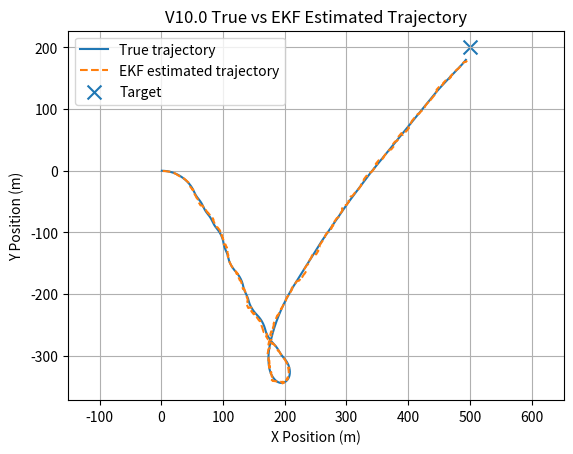
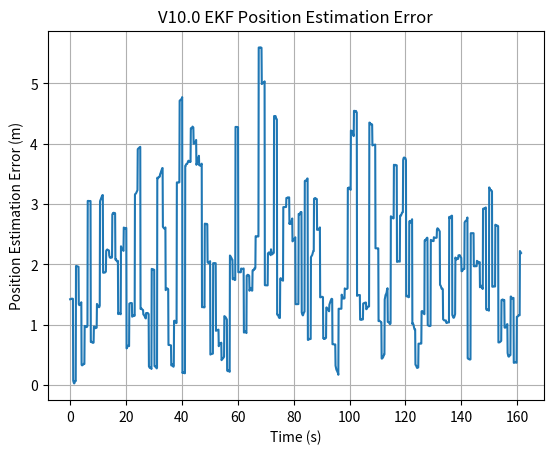
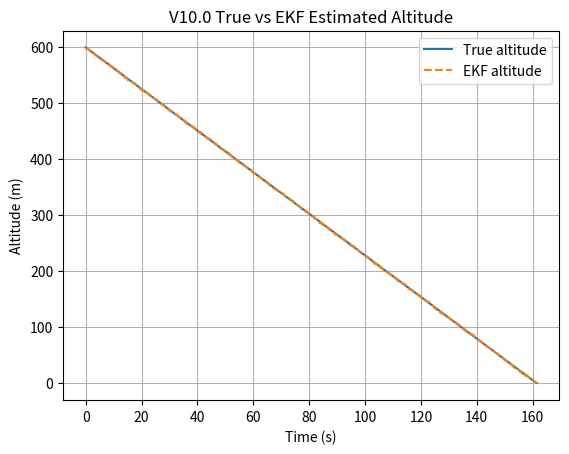
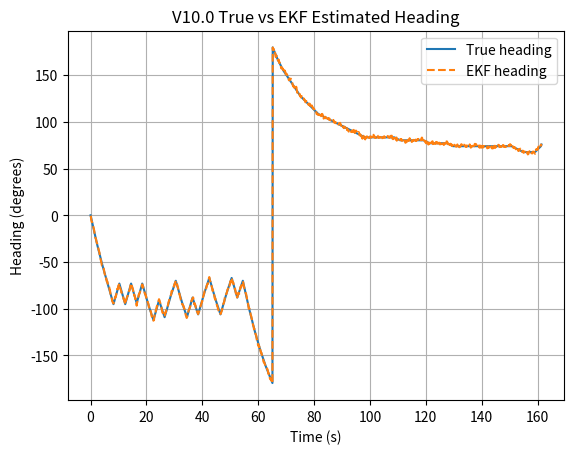
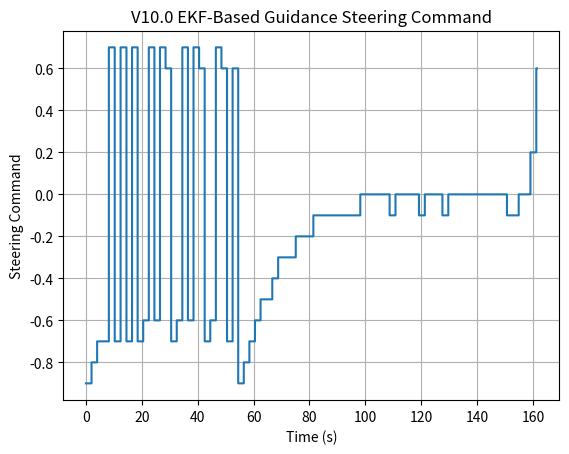

Python code for these plots, in order:
import numpy as np
import matplotlib.pyplot as plt


# ============================================================
# VIRTUAL PARAFOIL V10.0
# SENSOR NOISE + EKF STATE ESTIMATION
# ============================================================

print()
print("========================================")
print("VIRTUAL PARAFOIL V10.0")
print("SENSOR NOISE + EKF STATE ESTIMATION")
print("========================================")


# ============================================================
# PARAFOIL PARAMETERS
# ============================================================

mass = 1.0
g = 9.81

span = 1.6
chord = 0.6
area = span * chord

rho = 1.225

CL = 0.40
CD = 0.25


# ============================================================
# TARGET
# ============================================================

target_x = 500.0
target_y = 200.0

reachability_tolerance = 20.0


# ============================================================
# CONTROL PARAMETERS
# ============================================================

max_turn_rate = np.radians(15.0)

guidance_interval = 2.0

candidate_commands = np.linspace(
    -1.0,
    1.0,
    21
)


# ============================================================
# ADAPTIVE GUIDANCE HORIZON
# ============================================================

def get_prediction_horizon(altitude):

    if altitude > 400.0:
        return 20.0

    elif altitude > 200.0:
        return 15.0

    elif altitude > 100.0:
        return 10.0

    else:
        return 5.0


# ============================================================
# SENSOR PARAMETERS
# ============================================================

# GNSS position standard deviation
GNSS_POSITION_STD = 3.0       # m

# GNSS velocity standard deviation
GNSS_VELOCITY_STD = 0.30      # m/s

# Barometer altitude standard deviation
BARO_ALTITUDE_STD = 2.0       # m

# IMU heading standard deviation
IMU_HEADING_STD = np.radians(2.0)

# IMU turn-rate standard deviation
IMU_TURN_RATE_STD = np.radians(0.5)


# ============================================================
# AERODYNAMICS
# ============================================================

weight = mass * g

glide_angle = np.arctan(
    CD / CL
)

airspeed = np.sqrt(
    weight /
    (
        0.5 *
        rho *
        area *
        CL *
        np.cos(glide_angle)
    )
)

horizontal_air_velocity = (
    airspeed *
    np.cos(glide_angle)
)

vertical_velocity = (
    airspeed *
    np.sin(glide_angle)
)

glide_ratio = (
    horizontal_air_velocity /
    vertical_velocity
)


# ============================================================
# EKF STATE
#
# STATE VECTOR:
#
# X =
# [ x
#   y
#   altitude
#   heading
#   vx
#   vy ]
# ============================================================

STATE_SIZE = 6


# ============================================================
# ANGLE NORMALIZATION
# ============================================================

def normalize_angle(angle):

    return (
        angle + np.pi
    ) % (
        2 * np.pi
    ) - np.pi


# ============================================================
# EKF INITIALIZATION
# ============================================================

def initialize_ekf(
    x0,
    y0,
    altitude0,
    heading0,
    vx0,
    vy0
):

    state = np.array([
        x0,
        y0,
        altitude0,
        heading0,
        vx0,
        vy0
    ], dtype=float)

    covariance = np.diag([
        10.0**2,
        10.0**2,
        5.0**2,
        np.radians(10.0)**2,
        1.0**2,
        1.0**2
    ])

    return state, covariance


# ============================================================
# EKF PREDICTION
# ============================================================

def ekf_predict(
    state,
    covariance,
    steering_command,
    wind_x,
    wind_y,
    dt
):

    x = state[0]
    y = state[1]
    altitude = state[2]
    heading = state[3]
    vx = state[4]
    vy = state[5]

    # --------------------------------------------------------
    # Parafoil turn dynamics
    # --------------------------------------------------------

    turn_rate = (
        max_turn_rate *
        steering_command
    )

    new_heading = (
        heading +
        turn_rate *
        dt
    )

    new_heading = normalize_angle(
        new_heading
    )

    # --------------------------------------------------------
    # Air-relative velocity
    # --------------------------------------------------------

    vx_air = (
        horizontal_air_velocity *
        np.cos(new_heading)
    )

    vy_air = (
        horizontal_air_velocity *
        np.sin(new_heading)
    )

    # --------------------------------------------------------
    # Ground velocity
    # --------------------------------------------------------

    new_vx = (
        vx_air +
        wind_x
    )

    new_vy = (
        vy_air +
        wind_y
    )

    # --------------------------------------------------------
    # State propagation
    # --------------------------------------------------------

    new_x = (
        x +
        new_vx *
        dt
    )

    new_y = (
        y +
        new_vy *
        dt
    )

    new_altitude = (
        altitude -
        vertical_velocity *
        dt
    )

    predicted_state = np.array([
        new_x,
        new_y,
        new_altitude,
        new_heading,
        new_vx,
        new_vy
    ])

    # --------------------------------------------------------
    # State transition matrix
    # --------------------------------------------------------

    F = np.eye(
        STATE_SIZE
    )

    F[0, 4] = dt
    F[1, 5] = dt

    # --------------------------------------------------------
    # Process noise
    # --------------------------------------------------------

    Q = np.diag([
        0.5**2,
        0.5**2,
        0.5**2,
        np.radians(1.0)**2,
        0.5**2,
        0.5**2
    ])

    covariance = (
        F @
        covariance @
        F.T
        +
        Q
    )

    predicted_state[3] = normalize_angle(
        predicted_state[3]
    )

    return (
        predicted_state,
        covariance
    )


# ============================================================
# GNSS MEASUREMENT UPDATE
#
# Measurements:
#
# x
# y
# vx
# vy
# ============================================================

def ekf_gnss_update(
    state,
    covariance,
    measured_x,
    measured_y,
    measured_vx,
    measured_vy
):

    z = np.array([
        measured_x,
        measured_y,
        measured_vx,
        measured_vy
    ])

    H = np.zeros(
        (4, STATE_SIZE)
    )

    H[0, 0] = 1.0
    H[1, 1] = 1.0
    H[2, 4] = 1.0
    H[3, 5] = 1.0

    R = np.diag([
        GNSS_POSITION_STD**2,
        GNSS_POSITION_STD**2,
        GNSS_VELOCITY_STD**2,
        GNSS_VELOCITY_STD**2
    ])

    predicted_measurement = (
        H @ state
    )

    innovation = (
        z -
        predicted_measurement
    )

    S = (
        H @
        covariance @
        H.T
        +
        R
    )

    K = (
        covariance @
        H.T @
        np.linalg.inv(S)
    )

    state = (
        state +
        K @ innovation
    )

    I = np.eye(
        STATE_SIZE
    )

    covariance = (
        I -
        K @ H
    ) @ covariance

    state[3] = normalize_angle(
        state[3]
    )

    return (
        state,
        covariance
    )


# ============================================================
# BAROMETER UPDATE
# ============================================================

def ekf_baro_update(
    state,
    covariance,
    measured_altitude
):

    z = np.array([
        measured_altitude
    ])

    H = np.zeros(
        (1, STATE_SIZE)
    )

    H[0, 2] = 1.0

    R = np.array([
        [BARO_ALTITUDE_STD**2]
    ])

    predicted_measurement = (
        H @ state
    )

    innovation = (
        z -
        predicted_measurement
    )

    S = (
        H @
        covariance @
        H.T
        +
        R
    )

    K = (
        covariance @
        H.T @
        np.linalg.inv(S)
    )

    state = (
        state +
        (
            K @ innovation
        )
    )

    I = np.eye(
        STATE_SIZE
    )

    covariance = (
        I -
        K @ H
    ) @ covariance

    state[3] = normalize_angle(
        state[3]
    )

    return (
        state,
        covariance
    )


# ============================================================
# IMU HEADING UPDATE
# ============================================================

def ekf_imu_update(
    state,
    covariance,
    measured_heading
):

    innovation = normalize_angle(
        measured_heading -
        state[3]
    )

    H = np.zeros(
        (1, STATE_SIZE)
    )

    H[0, 3] = 1.0

    R = np.array([
        [IMU_HEADING_STD**2]
    ])

    S = (
        H @
        covariance @
        H.T
        +
        R
    )

    K = (
        covariance @
        H.T @
        np.linalg.inv(S)
    )

    state = (
        state +
        (
            K.flatten() *
            innovation
        )
    )

    I = np.eye(
        STATE_SIZE
    )

    covariance = (
        I -
        K @ H
    ) @ covariance

    state[3] = normalize_angle(
        state[3]
    )

    return (
        state,
        covariance
    )


# ============================================================
# SENSOR SIMULATION
# ============================================================

def generate_sensor_measurements(
    true_state,
    true_turn_rate
):

    true_x = true_state[0]
    true_y = true_state[1]
    true_altitude = true_state[2]
    true_heading = true_state[3]
    true_vx = true_state[4]
    true_vy = true_state[5]

    # --------------------------------------------------------
    # GNSS
    # --------------------------------------------------------

    measured_x = (
        true_x +
        np.random.normal(
            0.0,
            GNSS_POSITION_STD
        )
    )

    measured_y = (
        true_y +
        np.random.normal(
            0.0,
            GNSS_POSITION_STD
        )
    )

    measured_vx = (
        true_vx +
        np.random.normal(
            0.0,
            GNSS_VELOCITY_STD
        )
    )

    measured_vy = (
        true_vy +
        np.random.normal(
            0.0,
            GNSS_VELOCITY_STD
        )
    )

    # --------------------------------------------------------
    # Barometer
    # --------------------------------------------------------

    measured_altitude = (
        true_altitude +
        np.random.normal(
            0.0,
            BARO_ALTITUDE_STD
        )
    )

    # --------------------------------------------------------
    # IMU
    # --------------------------------------------------------

    measured_heading = normalize_angle(
        true_heading +
        np.random.normal(
            0.0,
            IMU_HEADING_STD
        )
    )

    measured_turn_rate = (
        true_turn_rate +
        np.random.normal(
            0.0,
            IMU_TURN_RATE_STD
        )
    )

    return (
        measured_x,
        measured_y,
        measured_altitude,
        measured_heading,
        measured_vx,
        measured_vy,
        measured_turn_rate
    )


# ============================================================
# PREDICT LANDING USING ESTIMATED STATE
# ============================================================

def predict_landing(
    current_x,
    current_y,
    current_altitude,
    current_heading,
    steering_command,
    wind_x,
    wind_y,
    prediction_horizon
):

    remaining_time = (
        current_altitude /
        vertical_velocity
    )

    prediction_time = min(
        prediction_horizon,
        remaining_time
    )

    prediction_dt = 0.5

    steps = max(
        1,
        int(
            prediction_time /
            prediction_dt
        )
    )

    px = current_x
    py = current_y
    pheading = current_heading

    for _ in range(steps):

        turn_rate = (
            max_turn_rate *
            steering_command
        )

        pheading += (
            turn_rate *
            prediction_dt
        )

        pheading = normalize_angle(
            pheading
        )

        vx_air = (
            horizontal_air_velocity *
            np.cos(pheading)
        )

        vy_air = (
            horizontal_air_velocity *
            np.sin(pheading)
        )

        vx_ground = (
            vx_air +
            wind_x
        )

        vy_ground = (
            vy_air +
            wind_y
        )

        px += (
            vx_ground *
            prediction_dt
        )

        py += (
            vy_ground *
            prediction_dt
        )

    # --------------------------------------------------------
    # Continue straight after horizon
    # --------------------------------------------------------

    remaining_prediction_time = (
        remaining_time -
        prediction_time
    )

    if remaining_prediction_time > 0:

        vx_air = (
            horizontal_air_velocity *
            np.cos(pheading)
        )

        vy_air = (
            horizontal_air_velocity *
            np.sin(pheading)
        )

        px += (
            (
                vx_air +
                wind_x
            ) *
            remaining_prediction_time
        )

        py += (
            (
                vy_air +
                wind_y
            ) *
            remaining_prediction_time
        )

    return (
        px,
        py
    )


# ============================================================
# GUIDANCE COMMAND SELECTION
# ============================================================

def select_guidance_command(
    estimated_state,
    wind_x,
    wind_y
):

    x = estimated_state[0]
    y = estimated_state[1]
    altitude = estimated_state[2]
    heading = estimated_state[3]

    prediction_horizon = (
        get_prediction_horizon(
            altitude
        )
    )

    best_command = 0.0
    best_error = float("inf")

    for command in candidate_commands:

        predicted_x, predicted_y = (
            predict_landing(
                x,
                y,
                altitude,
                heading,
                command,
                wind_x,
                wind_y,
                prediction_horizon
            )
        )

        error = np.sqrt(
            (
                predicted_x -
                target_x
            )**2
            +
            (
                predicted_y -
                target_y
            )**2
        )

        if error < best_error:

            best_error = error
            best_command = command

    return (
        best_command,
        best_error,
        prediction_horizon
    )


# ============================================================
# MAIN SIMULATION
# ============================================================

def run_simulation(
    wind_x,
    wind_y
):

    # --------------------------------------------------------
    # TRUE STATE
    # --------------------------------------------------------

    altitude = 600.0

    x = 0.0
    y = 0.0

    heading = 0.0

    dt = 0.1

    time = 0.0

    current_steering = 0.0

    next_guidance_update = 0.0

    # --------------------------------------------------------
    # INITIAL TRUE VELOCITY
    # --------------------------------------------------------

    vx_air = (
        horizontal_air_velocity *
        np.cos(heading)
    )

    vy_air = (
        horizontal_air_velocity *
        np.sin(heading)
    )

    vx = (
        vx_air +
        wind_x
    )

    vy = (
        vy_air +
        wind_y
    )

    true_state = np.array([
        x,
        y,
        altitude,
        heading,
        vx,
        vy
    ])

    # --------------------------------------------------------
    # EKF INITIALIZATION
    # --------------------------------------------------------

    estimated_state, covariance = (
        initialize_ekf(
            x,
            y,
            altitude,
            heading,
            vx,
            vy
        )
    )

    # --------------------------------------------------------
    # HISTORY
    # --------------------------------------------------------

    time_history = []

    true_x_history = []
    true_y_history = []

    estimated_x_history = []
    estimated_y_history = []

    true_altitude_history = []
    estimated_altitude_history = []

    true_heading_history = []
    estimated_heading_history = []

    position_error_history = []
    altitude_error_history = []
    heading_error_history = []

    steering_history = []

    # --------------------------------------------------------
    # GUIDANCE / SENSOR UPDATE RATES
    # --------------------------------------------------------

    next_gnss_update = 0.0
    next_baro_update = 0.0
    next_imu_update = 0.0

    GNSS_INTERVAL = 1.0
    BARO_INTERVAL = 0.2
    IMU_INTERVAL = 0.1

    # ========================================================
    # SIMULATION LOOP
    # ========================================================

    while altitude > 0:

        # ====================================================
        # TRUE PARAFOIL DYNAMICS
        # ====================================================

        true_turn_rate = (
            max_turn_rate *
            current_steering
        )

        heading += (
            true_turn_rate *
            dt
        )

        heading = normalize_angle(
            heading
        )

        vx_air = (
            horizontal_air_velocity *
            np.cos(heading)
        )

        vy_air = (
            horizontal_air_velocity *
            np.sin(heading)
        )

        vx = (
            vx_air +
            wind_x
        )

        vy = (
            vy_air +
            wind_y
        )

        x += (
            vx *
            dt
        )

        y += (
            vy *
            dt
        )

        altitude -= (
            vertical_velocity *
            dt
        )

        if altitude < 0:

            altitude = 0.0

        true_state = np.array([
            x,
            y,
            altitude,
            heading,
            vx,
            vy
        ])

        # ====================================================
        # EKF PREDICTION
        # ====================================================

        estimated_state, covariance = (
            ekf_predict(
                estimated_state,
                covariance,
                current_steering,
                wind_x,
                wind_y,
                dt
            )
        )

        # ====================================================
        # SENSOR MEASUREMENTS
        # ====================================================

        (
            measured_x,
            measured_y,
            measured_altitude,
            measured_heading,
            measured_vx,
            measured_vy,
            measured_turn_rate
        ) = generate_sensor_measurements(
            true_state,
            true_turn_rate
        )

        # ====================================================
        # GNSS UPDATE
        # ====================================================

        if time >= next_gnss_update:

            (
                estimated_state,
                covariance
            ) = ekf_gnss_update(
                estimated_state,
                covariance,
                measured_x,
                measured_y,
                measured_vx,
                measured_vy
            )

            next_gnss_update = (
                time +
                GNSS_INTERVAL
            )

        # ====================================================
        # BAROMETER UPDATE
        # ====================================================

        if time >= next_baro_update:

            (
                estimated_state,
                covariance
            ) = ekf_baro_update(
                estimated_state,
                covariance,
                measured_altitude
            )

            next_baro_update = (
                time +
                BARO_INTERVAL
            )

        # ====================================================
        # IMU UPDATE
        # ====================================================

        if time >= next_imu_update:

            (
                estimated_state,
                covariance
            ) = ekf_imu_update(
                estimated_state,
                covariance,
                measured_heading
            )

            next_imu_update = (
                time +
                IMU_INTERVAL
            )

        # ====================================================
        # GUIDANCE UPDATE
        # ====================================================

        if time >= next_guidance_update:

            (
                new_command,
                predicted_error,
                prediction_horizon
            ) = select_guidance_command(
                estimated_state,
                wind_x,
                wind_y
            )

            current_steering = (
                new_command
            )

            next_guidance_update = (
                time +
                guidance_interval
            )

        # ====================================================
        # ESTIMATION ERRORS
        # ====================================================

        position_error = np.sqrt(
            (
                true_state[0] -
                estimated_state[0]
            )**2
            +
            (
                true_state[1] -
                estimated_state[1]
            )**2
        )

        altitude_error = abs(
            true_state[2] -
            estimated_state[2]
        )

        heading_error = abs(
            normalize_angle(
                true_state[3] -
                estimated_state[3]
            )
        )

        # ====================================================
        # STORE HISTORY
        # ====================================================

        time_history.append(time)

        true_x_history.append(
            true_state[0]
        )

        true_y_history.append(
            true_state[1]
        )

        estimated_x_history.append(
            estimated_state[0]
        )

        estimated_y_history.append(
            estimated_state[1]
        )

        true_altitude_history.append(
            true_state[2]
        )

        estimated_altitude_history.append(
            estimated_state[2]
        )

        true_heading_history.append(
            np.degrees(
                true_state[3]
            )
        )

        estimated_heading_history.append(
            np.degrees(
                estimated_state[3]
            )
        )

        position_error_history.append(
            position_error
        )

        altitude_error_history.append(
            altitude_error
        )

        heading_error_history.append(
            np.degrees(
                heading_error
            )
        )

        steering_history.append(
            current_steering
        )

        time += dt

    # ========================================================
    # FINAL RESULTS
    # ========================================================

    landing_error = np.sqrt(
        (
            x -
            target_x
        )**2
        +
        (
            y -
            target_y
        )**2
    )

    estimated_landing_error = np.sqrt(
        (
            estimated_state[0] -
            target_x
        )**2
        +
        (
            estimated_state[1] -
            target_y
        )**2
    )

    # ========================================================
    # ESTIMATION STATISTICS
    # ========================================================

    position_errors = np.array(
        position_error_history
    )

    altitude_errors = np.array(
        altitude_error_history
    )

    heading_errors = np.array(
        heading_error_history
    )

    steering_array = np.array(
        steering_history
    )

    mean_position_error = np.mean(
        position_errors
    )

    max_position_error = np.max(
        position_errors
    )

    rms_position_error = np.sqrt(
        np.mean(
            position_errors**2
        )
    )

    mean_altitude_error = np.mean(
        altitude_errors
    )

    rms_altitude_error = np.sqrt(
        np.mean(
            altitude_errors**2
        )
    )

    mean_heading_error = np.mean(
        heading_errors
    )

    rms_heading_error = np.sqrt(
        np.mean(
            heading_errors**2
        )
    )

    average_steering = np.mean(
        np.abs(
            steering_array
        )
    )

    steering_reversals = 0

    for i in range(
        1,
        len(steering_array)
    ):

        if (
            steering_array[i] != 0
            and
            steering_array[i - 1] != 0
            and
            np.sign(
                steering_array[i]
            )
            !=
            np.sign(
                steering_array[i - 1]
            )
        ):

            steering_reversals += 1

    return {

        "landing_error":
            landing_error,

        "estimated_landing_error":
            estimated_landing_error,

        "landing_x":
            x,

        "landing_y":
            y,

        "estimated_x":
            estimated_state[0],

        "estimated_y":
            estimated_state[1],

        "flight_time":
            time,

        "mean_position_error":
            mean_position_error,

        "rms_position_error":
            rms_position_error,

        "max_position_error":
            max_position_error,

        "mean_altitude_error":
            mean_altitude_error,

        "rms_altitude_error":
            rms_altitude_error,

        "mean_heading_error":
            mean_heading_error,

        "rms_heading_error":
            rms_heading_error,

        "average_steering":
            average_steering,

        "steering_reversals":
            steering_reversals,

        "time_history":
            time_history,

        "true_x_history":
            true_x_history,

        "true_y_history":
            true_y_history,

        "estimated_x_history":
            estimated_x_history,

        "estimated_y_history":
            estimated_y_history,

        "true_altitude_history":
            true_altitude_history,

        "estimated_altitude_history":
            estimated_altitude_history,

        "true_heading_history":
            true_heading_history,

        "estimated_heading_history":
            estimated_heading_history,

        "position_error_history":
            position_error_history,

        "altitude_error_history":
            altitude_error_history,

        "heading_error_history":
            heading_error_history,

        "steering_history":
            steering_history
    }


# ============================================================
# PRINT SYSTEM PARAMETERS
# ============================================================

print()

print("========================================")
print("PARAFOIL PARAMETERS")
print("========================================")

print(
    "Area:",
    area,
    "m^2"
)

print(
    "Mass:",
    mass,
    "kg"
)

print(
    "CL:",
    CL
)

print(
    "CD:",
    CD
)

print(
    "Airspeed:",
    airspeed,
    "m/s"
)

print(
    "Horizontal air velocity:",
    horizontal_air_velocity,
    "m/s"
)

print(
    "Vertical descent velocity:",
    vertical_velocity,
    "m/s"
)

print(
    "Glide ratio:",
    glide_ratio
)


# ============================================================
# PRINT SENSOR PARAMETERS
# ============================================================

print()
print("========================================")
print("SENSOR MODEL")
print("========================================")

print(
    "GNSS position noise:",
    GNSS_POSITION_STD,
    "m"
)

print(
    "GNSS velocity noise:",
    GNSS_VELOCITY_STD,
    "m/s"
)

print(
    "Barometer altitude noise:",
    BARO_ALTITUDE_STD,
    "m"
)

print(
    "IMU heading noise:",
    np.degrees(
        IMU_HEADING_STD
    ),
    "deg"
)

print(
    "IMU turn-rate noise:",
    np.degrees(
        IMU_TURN_RATE_STD
    ),
    "deg/s"
)


# ============================================================
# TARGET
# ============================================================

print()
print("========================================")
print("TARGET")
print("========================================")

print(
    "Target X:",
    target_x,
    "m"
)

print(
    "Target Y:",
    target_y,
    "m"
)

print(
    "Tolerance:",
    reachability_tolerance,
    "m"
)


# ============================================================
# REFERENCE WIND
# ============================================================

wind_speed = 3.0
wind_direction_deg = 0.0

wind_direction = np.radians(
    wind_direction_deg
)

wind_x = (
    wind_speed *
    np.cos(
        wind_direction
    )
)

wind_y = (
    wind_speed *
    np.sin(
        wind_direction
    )
)


print()
print("========================================")
print("REFERENCE WIND")
print("========================================")

print(
    "Wind speed:",
    wind_speed,
    "m/s"
)

print(
    "Wind direction:",
    wind_direction_deg,
    "degrees"
)

print(
    "Wind X:",
    wind_x,
    "m/s"
)

print(
    "Wind Y:",
    wind_y,
    "m/s"
)


# ============================================================
# GUIDANCE INFORMATION
# ============================================================

print()
print("========================================")
print("GUIDANCE")
print("========================================")

print(
    "Guidance interval:",
    guidance_interval,
    "s"
)

print(
    "Candidate commands:",
    len(
        candidate_commands
    )
)

print(
    "Maximum turn rate:",
    np.degrees(
        max_turn_rate
    ),
    "deg/s"
)

print()
print(
    "Adaptive prediction horizon:"
)

print(
    "Altitude > 400 m  -> 20 s"
)

print(
    "Altitude 200-400 m -> 15 s"
)

print(
    "Altitude 100-200 m -> 10 s"
)

print(
    "Altitude < 100 m  -> 5 s"
)


# ============================================================
# RUN SIMULATION
# ============================================================

print()
print("========================================")
print("STARTING V10.0 SIMULATION")
print("========================================")

np.random.seed(42)

simulation = run_simulation(
    wind_x,
    wind_y
)


# ============================================================
# EXTRACT RESULTS
# ============================================================

landing_error = simulation[
    "landing_error"
]

estimated_landing_error = simulation[
    "estimated_landing_error"
]

landing_x = simulation[
    "landing_x"
]

landing_y = simulation[
    "landing_y"
]

estimated_x = simulation[
    "estimated_x"
]

estimated_y = simulation[
    "estimated_y"
]

flight_time = simulation[
    "flight_time"
]

mean_position_error = simulation[
    "mean_position_error"
]

rms_position_error = simulation[
    "rms_position_error"
]

max_position_error = simulation[
    "max_position_error"
]

mean_altitude_error = simulation[
    "mean_altitude_error"
]

rms_altitude_error = simulation[
    "rms_altitude_error"
]

mean_heading_error = simulation[
    "mean_heading_error"
]

rms_heading_error = simulation[
    "rms_heading_error"
]

average_steering = simulation[
    "average_steering"
]

steering_reversals = simulation[
    "steering_reversals"
]


# ============================================================
# FINAL RESULTS
# ============================================================

print()
print("========================================")
print("V10.0 FINAL RESULTS")
print("========================================")

print(
    "True landing X:",
    landing_x,
    "m"
)

print(
    "True landing Y:",
    landing_y,
    "m"
)

print(
    "Estimated landing X:",
    estimated_x,
    "m"
)

print(
    "Estimated landing Y:",
    estimated_y,
    "m"
)

print(
    "Target X:",
    target_x,
    "m"
)

print(
    "Target Y:",
    target_y,
    "m"
)

print(
    "True landing error:",
    landing_error,
    "m"
)

print(
    "Estimated landing error:",
    estimated_landing_error,
    "m"
)

print(
    "Flight time:",
    flight_time,
    "s"
)

print(
    "Average steering:",
    average_steering
)

print(
    "Steering reversals:",
    steering_reversals
)


# ============================================================
# EKF PERFORMANCE
# ============================================================

print()
print("========================================")
print("EKF STATE ESTIMATION PERFORMANCE")
print("========================================")

print(
    "Mean position estimation error:",
    mean_position_error,
    "m"
)

print(
    "RMS position estimation error:",
    rms_position_error,
    "m"
)

print(
    "Maximum position estimation error:",
    max_position_error,
    "m"
)

print(
    "Mean altitude estimation error:",
    mean_altitude_error,
    "m"
)

print(
    "RMS altitude estimation error:",
    rms_altitude_error,
    "m"
)

print(
    "Mean heading estimation error:",
    mean_heading_error,
    "degrees"
)

print(
    "RMS heading estimation error:",
    rms_heading_error,
    "degrees"
)


# ============================================================
# SENSOR VS EKF COMPARISON
# ============================================================

print()
print("========================================")
print("NAVIGATION SYSTEM ASSESSMENT")
print("========================================")

print(
    "Raw GNSS position noise:",
    GNSS_POSITION_STD,
    "m"
)

print(
    "EKF RMS position error:",
    rms_position_error,
    "m"
)

if rms_position_error < GNSS_POSITION_STD:

    print(
        "EKF STATUS: ESTIMATION IMPROVED"
    )

else:

    print(
        "EKF STATUS: REQUIRES TUNING"
    )


# ============================================================
# PLOT 1: TRUE VS ESTIMATED TRAJECTORY
# ============================================================

plt.figure()

plt.plot(
    simulation[
        "true_x_history"
    ],
    simulation[
        "true_y_history"
    ],
    label="True trajectory"
)

plt.plot(
    simulation[
        "estimated_x_history"
    ],
    simulation[
        "estimated_y_history"
    ],
    linestyle="--",
    label="EKF estimated trajectory"
)

plt.scatter(
    target_x,
    target_y,
    marker="x",
    s=100,
    label="Target"
)

plt.xlabel(
    "X Position (m)"
)

plt.ylabel(
    "Y Position (m)"
)

plt.title(
    "V10.0 True vs EKF Estimated Trajectory"
)

plt.legend()

plt.grid()

plt.axis("equal")

plt.show()


# ============================================================
# PLOT 2: POSITION ESTIMATION ERROR
# ============================================================

plt.figure()

plt.plot(
    simulation[
        "time_history"
    ],
    simulation[
        "position_error_history"
    ]
)

plt.xlabel(
    "Time (s)"
)

plt.ylabel(
    "Position Estimation Error (m)"
)

plt.title(
    "V10.0 EKF Position Estimation Error"
)

plt.grid()

plt.show()


# ============================================================
# PLOT 3: TRUE VS ESTIMATED ALTITUDE
# ============================================================

plt.figure()

plt.plot(
    simulation[
        "time_history"
    ],
    simulation[
        "true_altitude_history"
    ],
    label="True altitude"
)

plt.plot(
    simulation[
        "time_history"
    ],
    simulation[
        "estimated_altitude_history"
    ],
    linestyle="--",
    label="EKF altitude"
)

plt.xlabel(
    "Time (s)"
)

plt.ylabel(
    "Altitude (m)"
)

plt.title(
    "V10.0 True vs EKF Estimated Altitude"
)

plt.legend()

plt.grid()

plt.show()


# ============================================================
# PLOT 4: TRUE VS ESTIMATED HEADING
# ============================================================

plt.figure()

plt.plot(
    simulation[
        "time_history"
    ],
    simulation[
        "true_heading_history"
    ],
    label="True heading"
)

plt.plot(
    simulation[
        "time_history"
    ],
    simulation[
        "estimated_heading_history"
    ],
    linestyle="--",
    label="EKF heading"
)

plt.xlabel(
    "Time (s)"
)

plt.ylabel(
    "Heading (degrees)"
)

plt.title(
    "V10.0 True vs EKF Estimated Heading"
)

plt.legend()

plt.grid()

plt.show()


# ============================================================
# PLOT 5: STEERING COMMAND
# ============================================================

plt.figure()

plt.step(
    simulation[
        "time_history"
    ],
    simulation[
        "steering_history"
    ],
    where="post"
)

plt.xlabel(
    "Time (s)"
)

plt.ylabel(
    "Steering Command"
)

plt.title(
    "V10.0 EKF-Based Guidance Steering Command"
)

plt.grid()

plt.show()


# ============================================================
# COMPLETION SUMMARY
# ============================================================

print()
print("========================================")
print("V10.0 SIMULATION COMPLETE")
print("========================================")

print(
    "Reference wind:",
    wind_speed,
    "m/s"
)

print(
    "Reference direction:",
    wind_direction_deg,
    "degrees"
)

print(
    "GNSS position noise:",
    GNSS_POSITION_STD,
    "m"
)

print(
    "EKF RMS position error:",
    rms_position_error,
    "m"
)

print(
    "True landing error:",
    landing_error,
    "m"
)

print(
    "Estimated landing error:",
    estimated_landing_error,
    "m"
)

print()
print(
    "NEXT DEVELOPMENT STEP:"
)

print(
    "V10.1 -> EKF tuning + sensor update-rate study"
)

print("========================================")
